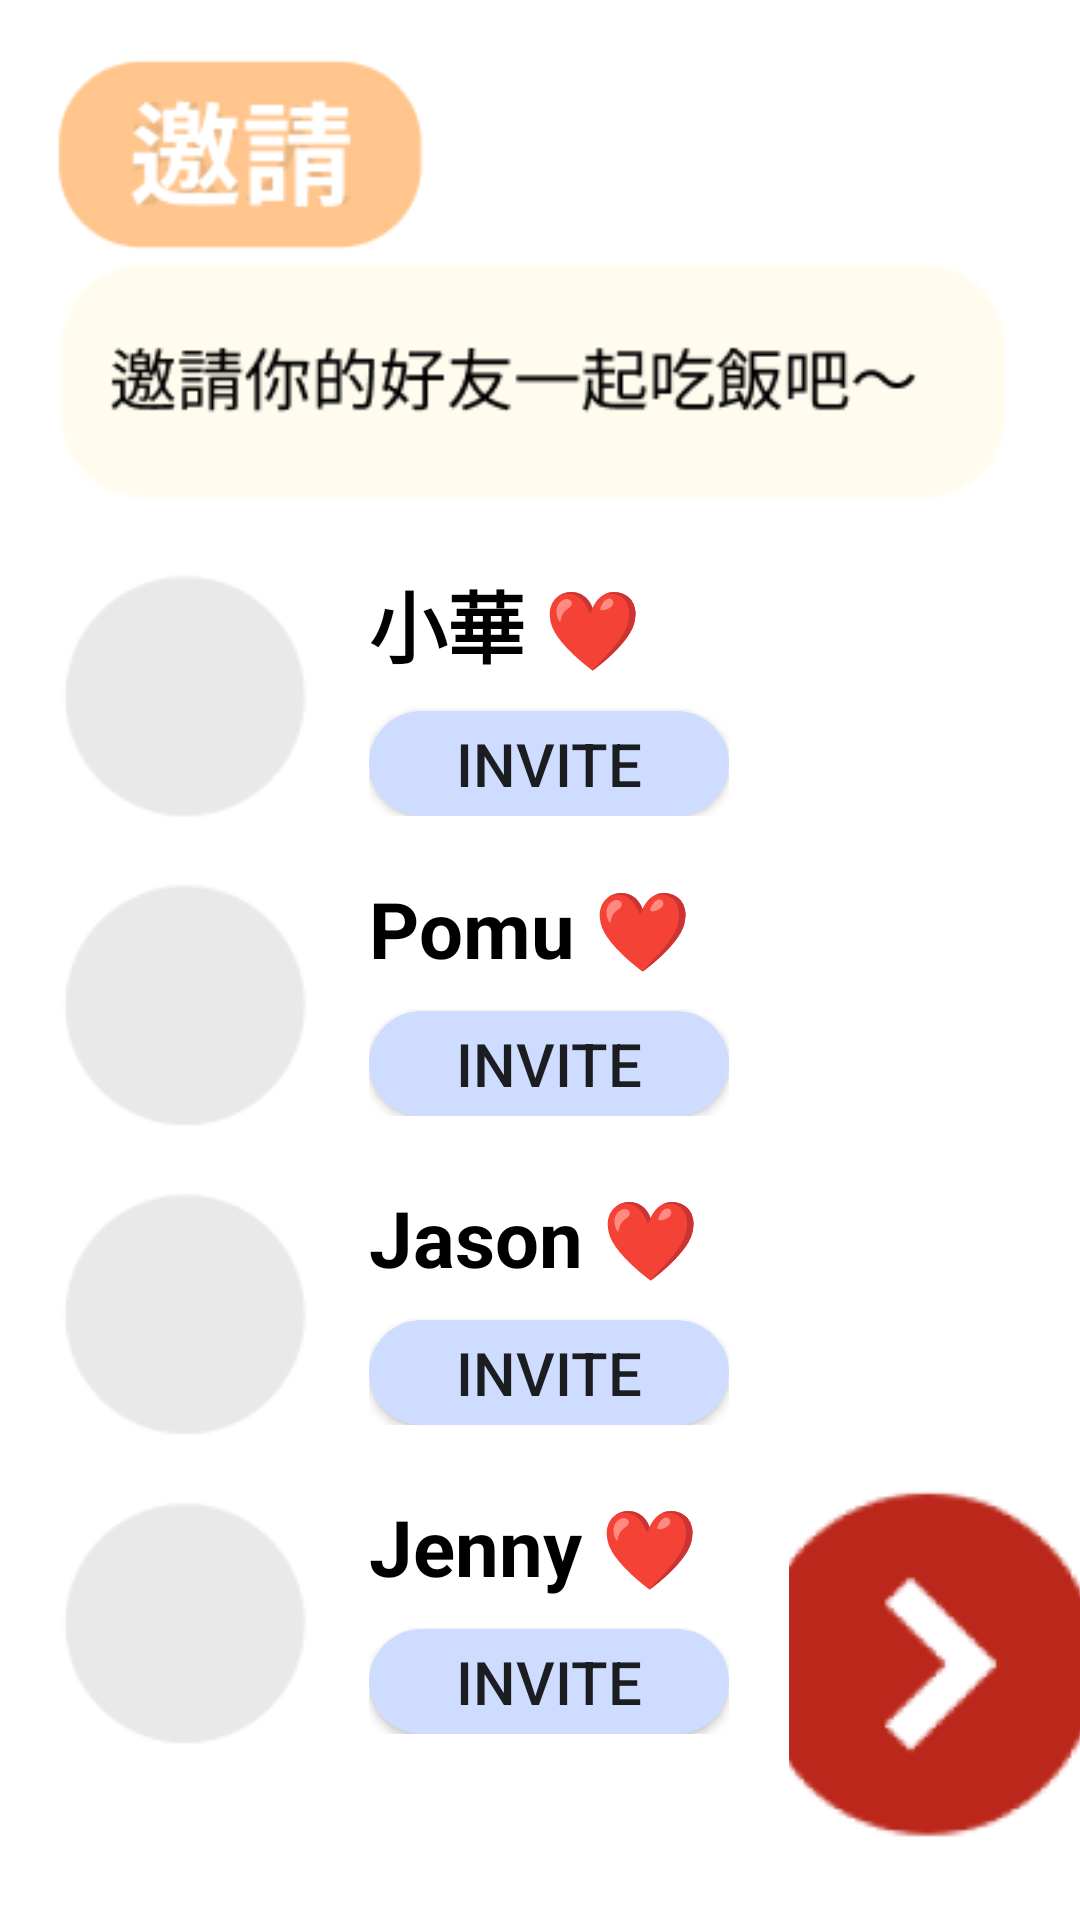

Write the Android layout XML for this screen, with the resource values it uses.
<!-- AndroidManifest.xml: application theme Theme.Meal_kotlin -->
<!-- res/layout/fragment_invitefriend.xml -->
<?xml version="1.0" encoding="utf-8"?>
<LinearLayout
    xmlns:android="http://schemas.android.com/apk/res/android"
    xmlns:tools="http://schemas.android.com/tools"
    android:layout_width="match_parent"
    android:layout_height="match_parent"
    android:orientation="vertical"
    tools:context=".InvitefriendFragment">
    <ImageView
        android:layout_width="wrap_content"
        android:layout_height="wrap_content"
        android:src="@drawable/invite_fri_top_pic"/>

    <LinearLayout
        android:layout_width="wrap_content"
        android:layout_height="wrap_content"
        android:orientation="horizontal"
        android:layout_marginLeft="10dp">

        <ImageView
            android:layout_width="wrap_content"
            android:layout_height="wrap_content"
            android:src="@drawable/gray_pic"/>

        <LinearLayout
            android:layout_width="wrap_content"
            android:layout_height="wrap_content"
            android:orientation="vertical"
            android:layout_marginStart="10dp">
            <TextView
                android:layout_width="wrap_content"
                android:layout_height="wrap_content"
                android:text="小華 ❤"
                android:textStyle="bold"
                android:textSize="26sp"
                android:textColor="@color/black"
                android:paddingTop="5dp"/>
            <androidx.appcompat.widget.AppCompatButton
                android:id="@+id/begbtn1"
                android:layout_width="120dp"
                android:layout_height="35dp"
                android:text="invite"
                android:textSize="20sp"
                android:background="@drawable/ibtn1"
                android:layout_marginTop="10dp"/>
        </LinearLayout>
    </LinearLayout>

    <LinearLayout
        android:layout_width="wrap_content"
        android:layout_height="wrap_content"
        android:orientation="horizontal"
        android:layout_marginLeft="10dp">

        <ImageView
            android:layout_width="wrap_content"
            android:layout_height="wrap_content"
            android:src="@drawable/gray_pic"/>

        <LinearLayout
            android:layout_width="wrap_content"
            android:layout_height="wrap_content"
            android:orientation="vertical"
            android:layout_marginStart="10dp">
            <TextView
                android:layout_width="wrap_content"
                android:layout_height="wrap_content"
                android:text="Pomu ❤"
                android:textStyle="bold"
                android:textSize="26sp"
                android:textColor="@color/black"
                android:paddingTop="5dp"/>
            <androidx.appcompat.widget.AppCompatButton
                android:id="@+id/begbtn2"
                android:layout_width="120dp"
                android:layout_height="35dp"
                android:text="invite"
                android:textSize="20sp"
                android:background="@drawable/ibtn1"
                android:layout_marginTop="10dp"/>
        </LinearLayout>
    </LinearLayout>

    <LinearLayout
        android:layout_width="wrap_content"
        android:layout_height="wrap_content"
        android:orientation="horizontal"
        android:layout_marginLeft="10dp">

        <ImageView
            android:layout_width="wrap_content"
            android:layout_height="wrap_content"
            android:src="@drawable/gray_pic"/>

        <LinearLayout
            android:layout_width="wrap_content"
            android:layout_height="wrap_content"
            android:orientation="vertical"
            android:layout_marginStart="10dp">
            <TextView
                android:layout_width="wrap_content"
                android:layout_height="wrap_content"
                android:text="Jason ❤"
                android:textStyle="bold"
                android:textSize="26sp"
                android:textColor="@color/black"
                android:paddingTop="5dp"/>
            <androidx.appcompat.widget.AppCompatButton
                android:id="@+id/begbtn3"
                android:layout_width="120dp"
                android:layout_height="35dp"
                android:text="invite"
                android:textSize="20sp"
                android:background="@drawable/ibtn1"
                android:layout_marginTop="10dp"/>
        </LinearLayout>
    </LinearLayout>

    <LinearLayout
        android:layout_width="wrap_content"
        android:layout_height="wrap_content"
        android:orientation="horizontal"
        android:layout_marginLeft="10dp">

        <ImageView
            android:layout_width="wrap_content"
            android:layout_height="wrap_content"
            android:src="@drawable/gray_pic"/>

        <LinearLayout
            android:layout_width="wrap_content"
            android:layout_height="wrap_content"
            android:orientation="vertical"
            android:layout_marginStart="10dp">
            <TextView
                android:layout_width="wrap_content"
                android:layout_height="wrap_content"
                android:text="Jenny ❤"
                android:textStyle="bold"
                android:textSize="26sp"
                android:textColor="@color/black"
                android:paddingTop="5dp"/>
            <androidx.appcompat.widget.AppCompatButton
                android:id="@+id/begbtn4"
                android:layout_width="120dp"
                android:layout_height="35dp"
                android:text="invite"
                android:textSize="20sp"
                android:background="@drawable/ibtn1"
                android:layout_marginTop="10dp"/>
        </LinearLayout>

        <ImageButton
            android:id="@+id/invitefriendbtn"
            android:layout_width="wrap_content"
            android:layout_height="wrap_content"
            android:src="@drawable/inv_next_pic"
            android:background="#FFF"
            android:layout_marginLeft="20dp"/>

    </LinearLayout>

</LinearLayout>
<!-- resources referenced by this layout -->
<resources>
  <!-- drawable gray_pic: png bitmap (drawable, 1136 bytes) -->
  <!-- drawable ibtn1 (drawable) -->
  <?xml version="1.0" encoding="utf-8"?>
  <shape
      xmlns:android="http://schemas.android.com/apk/res/android"
      android:shape="rectangle">
  
      <solid android:color="#CEDCFF"/>
      <corners android:radius="25dp"/>
  
  </shape>
  <!-- drawable inv_next_pic: png bitmap (drawable, 5083 bytes) -->
  <!-- drawable invite_fri_top_pic: png bitmap (drawable, 10481 bytes) -->
  <style name="Theme.Meal_kotlin" parent="Theme.MaterialComponents.DayNight.NoActionBar">
          
          <item name="colorPrimary">#FFC38C</item>
          <item name="colorPrimaryVariant">@color/purple_700</item>
          <item name="colorOnPrimary">@color/white</item>
          
          <item name="colorSecondary">@color/teal_200</item>
          <item name="colorSecondaryVariant">@color/teal_700</item>
          <item name="colorOnSecondary">@color/black</item>
          
          <item name="android:statusBarColor" tools:targetApi="l">?attr/colorPrimaryVariant</item>
          
      </style>
  <!-- not gathered from this repository: default colours our renderer supplied (Android Studio template values) -->
  <color name="purple_700">#FF3700B3</color>
  <color name="teal_200">#FF03DAC5</color>
  <color name="teal_700">#FF018786</color>
  <color name="black">#FF000000</color>
  <color name="white">#FFFFFFFF</color>
</resources>
